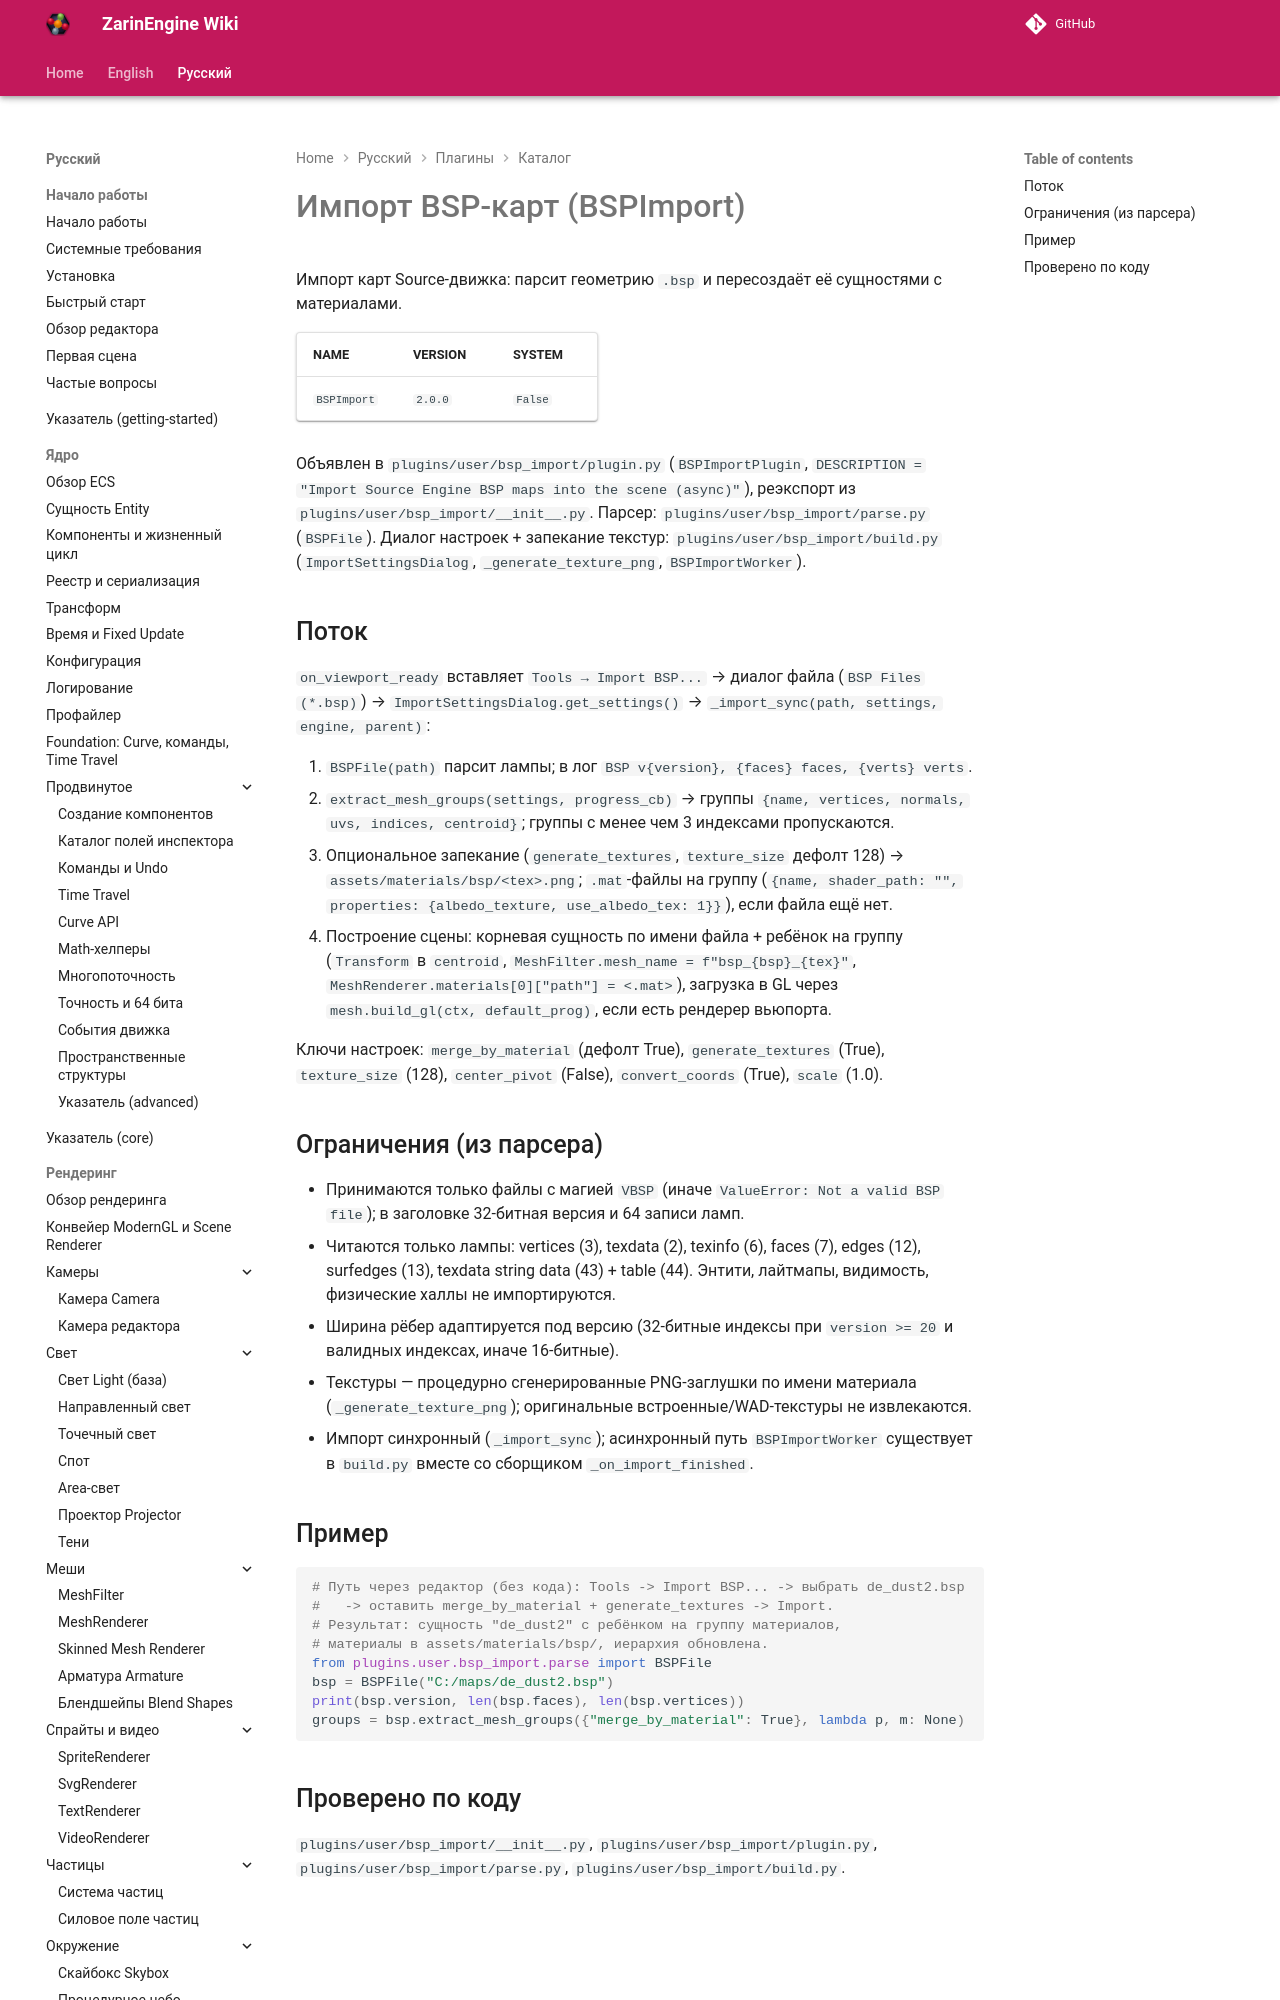

repository: EgorKonstrukt/ZarinEngineWiki · page: ru/plugins/catalog/bsp-import/index.html · generator: mkdocs

# Импорт BSP-карт (BSPImport)

Импорт карт Source-движка: парсит геометрию `.bsp` и пересоздаёт её сущностями с материалами.

| NAME | VERSION | SYSTEM |
|---|---|---|
| `BSPImport` | `2.0.0` | `False` |

Объявлен в `plugins/user/bsp_import/plugin.py` (`BSPImportPlugin`, `DESCRIPTION = "Import Source Engine BSP maps into the scene (async)"`), реэкспорт из `plugins/user/bsp_import/__init__.py`. Парсер: `plugins/user/bsp_import/parse.py` (`BSPFile`). Диалог настроек + запекание текстур: `plugins/user/bsp_import/build.py` (`ImportSettingsDialog`, `_generate_texture_png`, `BSPImportWorker`).
